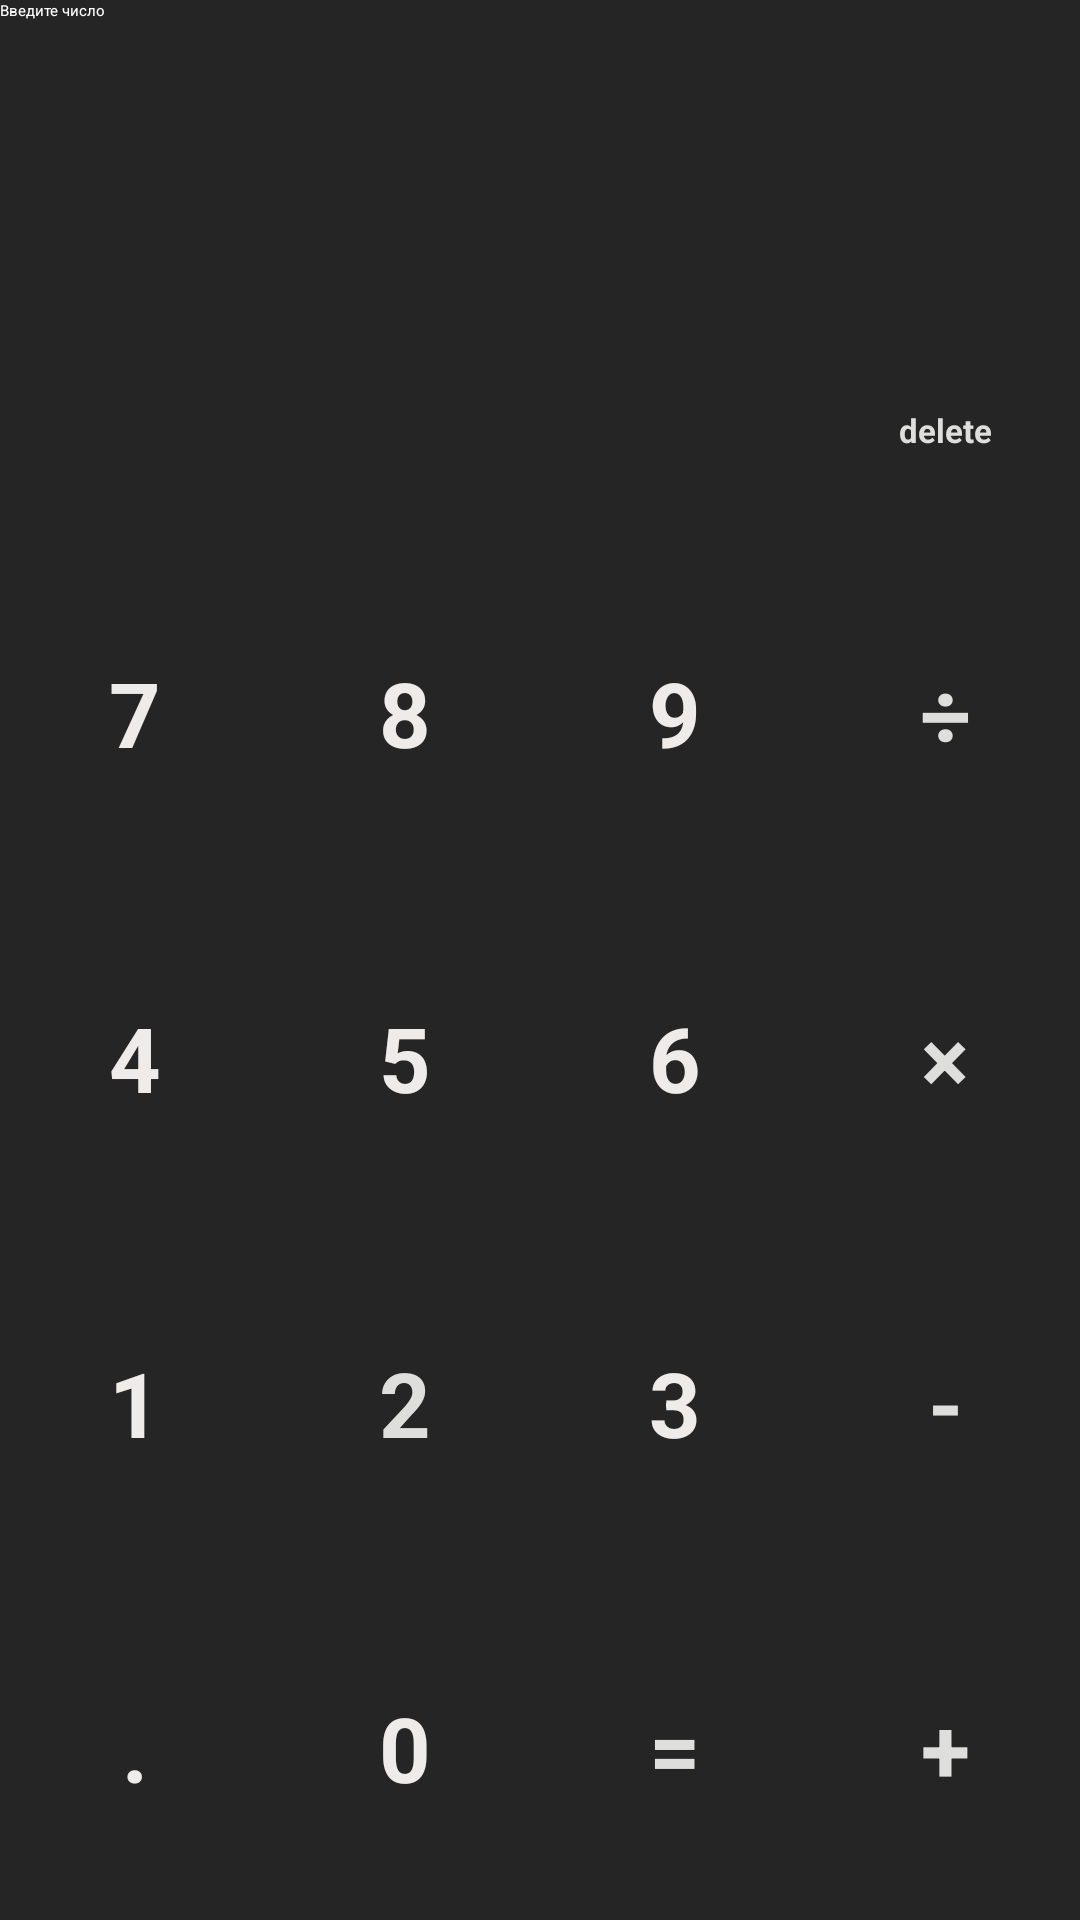

Layout XML and referenced resources for this Android screen:
<!-- AndroidManifest.xml: application theme Theme.Sreda -->
<!-- res/layout/activity_calc.xml -->
<?xml version="1.0" encoding="utf-8"?>
<androidx.constraintlayout.widget.ConstraintLayout xmlns:android="http://schemas.android.com/apk/res/android"
    xmlns:app="http://schemas.android.com/apk/res-auto"
    xmlns:tools="http://schemas.android.com/tools"
    android:layout_width="fill_parent"
    android:layout_height="fill_parent"
    android:background="#252525"
    tools:context=".ui.calculator.CalcActivity">

    <LinearLayout
        android:layout_width="match_parent"
        android:layout_height="match_parent"
        android:orientation="vertical">

        <EditText
            android:id="@+id/input"
            android:layout_width="match_parent"
            android:layout_height="match_parent"
            android:layout_weight="5"
            android:hint="@string/inputHint"
            android:textColor="@color/white"
            android:textColorHighlight="@color/white"
            android:textColorHint="@color/white"
            android:autofillHints=""
            android:inputType="none"
            android:textIsSelectable="true"/>

        <LinearLayout
            android:layout_width="match_parent"
            android:layout_height="match_parent"
            android:layout_weight="1"
            android:orientation="vertical">

            <LinearLayout
                android:id="@+id/keyDelete"
                android:layout_width="match_parent"
                android:layout_height="match_parent"
                android:layout_weight="1.1"
                android:orientation="horizontal"
                tools:ignore="NestedWeights">

                <Button
                    android:id="@+id/keyDoNothing"
                    style="@style/myButton"
                    android:layout_weight="1"
                    android:backgroundTint="#3A3A3A"
                    tools:ignore="NestedWeights,SpeakableTextPresentCheck" />

                <Button
                    android:id="@+id/button"
                    style="@style/myButton"
                    android:layout_width="match_parent"
                    android:layout_height="fill_parent"
                    android:layout_weight="3"
                    android:backgroundTint="#3A3A3A"
                    android:onClick="onDeleteClick"
                    android:text="@string/delete"
                    android:textSize="11sp" />

            </LinearLayout>

            <LinearLayout
                android:layout_width="match_parent"
                android:layout_height="match_parent"
                android:layout_weight="1"
                android:orientation="horizontal">

                <Button
                    android:id="@+id/key7"
                    style="@style/myButton"
                    android:backgroundTint="#878787"
                    android:onClick="onNumberClick"
                    android:text="@string/_7"
                    android:textColor="#EFEBE9" />

                <Button
                    android:id="@+id/key8"
                    style="@style/myButton"
                    android:backgroundTint="#878787"
                    android:onClick="onNumberClick"
                    android:text="@string/_8"
                    android:textColor="#EFEBE9" />

                <Button
                    android:id="@+id/key9"
                    style="@style/myButton"
                    android:backgroundTint="#878787"
                    android:onClick="onNumberClick"
                    android:text="@string/_9"
                    android:textColor="#EFEBE9" />

                <Button
                    android:id="@+id/keyDiv"
                    style="@style/myButton"
                    android:backgroundTint="#3A3A3A"
                    android:onClick="onOperatorClick"
                    android:text="@string/divString" />
            </LinearLayout>

            <LinearLayout
                android:layout_width="match_parent"
                android:layout_height="match_parent"
                android:layout_weight="1"
                android:orientation="horizontal">

                <Button
                    android:id="@+id/key4"
                    style="@style/myButton"
                    android:backgroundTint="#878787"
                    android:onClick="onNumberClick"
                    android:text="@string/_4"
                    android:textColor="#EFEBE9" />

                <Button
                    android:id="@+id/key5"
                    style="@style/myButton"
                    android:backgroundTint="#878787"
                    android:onClick="onNumberClick"
                    android:text="@string/_5"
                    android:textColor="#EFEBE9" />

                <Button
                    android:id="@+id/key6"
                    style="@style/myButton"
                    android:backgroundTint="#878787"
                    android:onClick="onNumberClick"
                    android:text="@string/_6"
                    android:textColor="#EFEBE9" />

                <Button
                    android:id="@+id/keyMult"
                    style="@style/myButton"
                    android:backgroundTint="#3A3A3A"
                    android:onClick="onOperatorClick"
                    android:text="@string/multString" />
            </LinearLayout>

            <LinearLayout
                android:layout_width="match_parent"
                android:layout_height="match_parent"
                android:layout_weight="1"
                android:orientation="horizontal">

                <Button
                    android:id="@+id/key1"
                    style="@style/myButton"
                    android:backgroundTint="#878787"
                    android:onClick="onNumberClick"
                    android:text="@string/_1"
                    android:textColor="#EFEBE9"
                    tools:ignore="TextContrastCheck,TextContrastCheck" />

                <Button
                    android:id="@+id/key2"
                    style="@style/myButton"
                    android:backgroundTint="#878787"
                    android:onClick="onNumberClick"
                    android:text="@string/_2"
                    tools:ignore="TextContrastCheck" />

                <Button
                    android:id="@+id/key3"
                    style="@style/myButton"
                    android:backgroundTint="#878787"
                    android:onClick="onNumberClick"
                    android:text="@string/_3"
                    android:textColor="#EFEBE9" />

                <Button
                    android:id="@+id/keyMinus"
                    style="@style/myButton"
                    android:backgroundTint="#3A3A3A"
                    android:onClick="onOperatorClick"
                    android:text="@string/minusString" />
            </LinearLayout>

            <LinearLayout
                android:layout_width="match_parent"
                android:layout_height="match_parent"
                android:layout_weight="1"
                android:orientation="horizontal">

                <Button
                    android:id="@+id/keyDot"
                    style="@style/myButton"
                    android:backgroundTint="#878787"
                    android:text="@string/dotString"
                    android:textColor="#EFEBE9"
                    android:onClick="onNumberClick" />

                <Button
                    android:id="@+id/key0"
                    style="@style/myButton"
                    android:backgroundTint="#878787"
                    android:onClick="onNumberClick"
                    android:text="@string/_0"
                    android:textColor="#EFEBE9" />

                <Button
                    android:id="@+id/keyEqual"
                    style="@style/myButton"
                    android:backgroundTint="#3A3A3A"
                    android:onClick="onEqualClick"
                    android:text="@string/equalString" />

                <Button
                    android:id="@+id/keyPlus"
                    style="@style/myButton"
                    android:backgroundTint="#3A3A3A"
                    android:text="@string/plusString"
                    android:onClick="onOperatorClick" />
            </LinearLayout>
        </LinearLayout>

    </LinearLayout>

</androidx.constraintlayout.widget.ConstraintLayout>
<!-- resources referenced by this layout -->
<resources>
  <string name="_0">0</string>
  <string name="_1">1</string>
  <string name="_2">2</string>
  <string name="_3">3</string>
  <string name="_4">4</string>
  <string name="_5">5</string>
  <string name="_6">6</string>
  <string name="_7">7</string>
  <string name="_8">8</string>
  <string name="_9">9</string>
  <string name="delete">delete</string>
  <string name="divString">÷</string>
  <string name="dotString">.</string>
  <string name="equalString">=</string>
  <string name="inputHint">Введите число</string>
  <string name="minusString">-</string>
  <string name="multString">×</string>
  <string name="plusString">+</string>
  <style name="myButton">
          <item name="android:textSize">30sp</item>
          <item name="android:textStyle">bold</item>
          <item name="android:textColor">#dedfdc</item>
          <item name="android:gravity">center</item>
          <item name="android:layout_margin">4dp</item>
          <item name="android:layout_width">fill_parent</item>
          <item name="android:layout_height">fill_parent</item>
          <item name="android:layout_weight">1</item>
          <item name="android:insetBottom">0dp</item>
          <item name="android:insetTop">0dp</item>
          <item name="android:insetLeft">0dp</item>
          <item name="android:insetRight">0dp</item>
      </style>
  <!-- not gathered from this repository: default colours our renderer supplied (Android Studio template values) -->
  <color name="white">#FFFFFFFF</color>
</resources>
